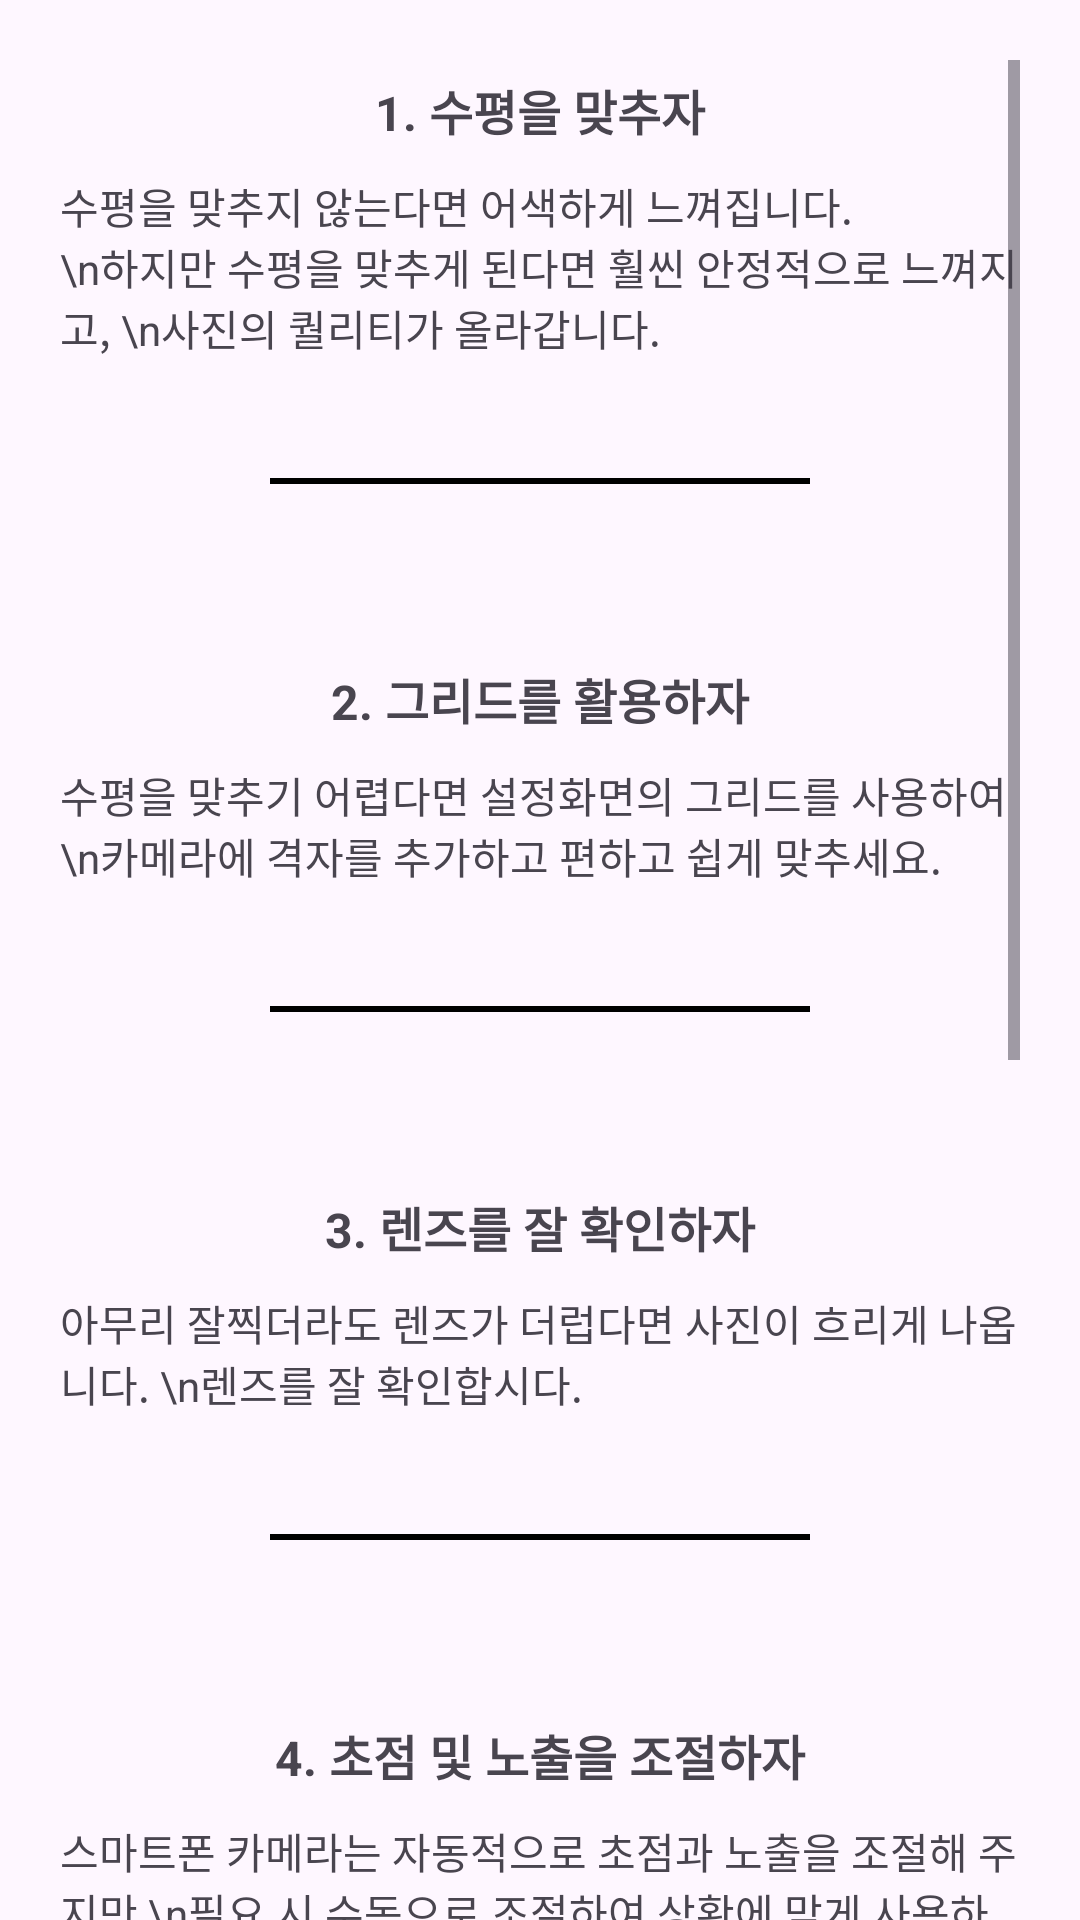

Produce the Android XML layout that renders to this screen, including the resource entries it uses.
<!-- AndroidManifest.xml: application theme Theme.APProject -->
<!-- res/layout/fragment_tip.xml -->
<?xml version="1.0" encoding="utf-8"?>
<FrameLayout xmlns:android="http://schemas.android.com/apk/res/android"
    xmlns:tools="http://schemas.android.com/tools"
    android:layout_width="match_parent"
    android:layout_height="match_parent"
    tools:context=".tip">

    <LinearLayout
        android:layout_width="match_parent"
        android:layout_height="match_parent"
        android:orientation="vertical">

        <ScrollView
            android:id="@+id/tip_scroll"
            android:layout_width="match_parent"
            android:layout_height="match_parent"
            android:layout_marginTop="20dp"
            android:layout_marginHorizontal="20dp">

            <LinearLayout
                android:layout_width="match_parent"
                android:layout_height="wrap_content"
                android:orientation="vertical" >

                <LinearLayout
                    android:layout_width="match_parent"
                    android:layout_height="wrap_content"
                    android:layout_marginTop="5dp"
                    android:orientation="vertical">

                    <TextView
                        android:id="@+id/tg1"
                        android:layout_width="match_parent"
                        android:layout_height="wrap_content"
                        android:text="1. 수평을 맞추자"
                        android:textAlignment="center"
                        android:textSize="16dp"
                        android:textStyle="bold" />

                    <TextView
                        android:layout_width="match_parent"
                        android:layout_height="wrap_content"
                        android:layout_marginTop="10dp"
                        android:layout_marginBottom="30dp"
                        android:text="수평을 맞추지 않는다면 어색하게 느껴집니다.
                                \n하지만 수평을 맞추게 된다면 훨씬 안정적으로 느껴지고, \n사진의 퀄리티가 올라갑니다." />

                    <View
                        android:layout_width="match_parent"
                        android:layout_height="2dp"
                        android:layout_marginHorizontal="70dp"
                        android:layout_marginVertical="10dp"
                        android:background="#000000" />
                </LinearLayout>

                <LinearLayout
                    android:layout_width="match_parent"
                    android:layout_height="wrap_content"
                    android:layout_marginTop="50dp"
                    android:orientation="vertical">

                    <TextView
                        android:id="@+id/tg2"
                        android:layout_width="match_parent"
                        android:layout_height="wrap_content"
                        android:text="2. 그리드를 활용하자"
                        android:textAlignment="center"
                        android:textSize="16dp"
                        android:textStyle="bold" />

                    <TextView
                        android:layout_width="match_parent"
                        android:layout_height="wrap_content"
                        android:layout_marginTop="10dp"
                        android:text="수평을 맞추기 어렵다면 설정화면의 그리드를 사용하여
                        \n카메라에 격자를 추가하고 편하고 쉽게 맞추세요."
                        android:layout_marginBottom="30dp"/>

                    <View
                        android:layout_width="match_parent"
                        android:layout_height="2dp"
                        android:layout_marginHorizontal="70dp"
                        android:layout_marginVertical="10dp"
                        android:background="#000000" />
                </LinearLayout>

                <LinearLayout
                    android:layout_width="match_parent"
                    android:layout_height="wrap_content"
                    android:layout_marginTop="50dp"
                    android:orientation="vertical">

                    <TextView
                        android:id="@+id/tg3"
                        android:layout_width="match_parent"
                        android:layout_height="wrap_content"
                        android:text="3. 렌즈를 잘 확인하자"
                        android:textAlignment="center"
                        android:textSize="16dp"
                        android:textStyle="bold" />

                    <TextView
                        android:layout_width="match_parent"
                        android:layout_height="wrap_content"
                        android:layout_marginTop="10dp"
                        android:layout_marginBottom="30dp"
                        android:text="아무리 잘찍더라도 렌즈가 더럽다면 사진이 흐리게 나옵니다. \n렌즈를 잘 확인합시다." />

                    <View
                        android:layout_width="match_parent"
                        android:layout_height="2dp"
                        android:layout_marginHorizontal="70dp"
                        android:layout_marginVertical="10dp"
                        android:background="#000000" />
                </LinearLayout>

                <LinearLayout
                    android:layout_width="match_parent"
                    android:layout_height="wrap_content"
                    android:layout_marginTop="50dp"
                    android:orientation="vertical">

                    <TextView
                        android:id="@+id/tg4"
                        android:layout_width="match_parent"
                        android:layout_height="wrap_content"
                        android:text="4. 초점 및 노출을 조절하자"
                        android:textAlignment="center"
                        android:textSize="16dp"
                        android:textStyle="bold" />

                    <TextView
                        android:layout_width="match_parent"
                        android:layout_height="wrap_content"
                        android:layout_marginTop="10dp"
                        android:layout_marginBottom="30dp"
                        android:text="스마트폰 카메라는 자동적으로 초점과 노출을 조절해 주지만 \n필요 시 수동으로 조절하여 상황에 맞게 사용하자 " />

                    <View
                        android:layout_width="match_parent"
                        android:layout_height="2dp"
                        android:layout_marginHorizontal="70dp"
                        android:layout_marginVertical="10dp"
                        android:background="#000000" />
                </LinearLayout>

                <LinearLayout
                    android:layout_marginTop="50dp"
                    android:layout_width="match_parent"
                    android:layout_height="wrap_content"
                    android:orientation="vertical">

                    <TextView
                        android:id="@+id/tg5"
                        android:layout_width="match_parent"
                        android:layout_height="wrap_content"
                        android:text="5. 자연스러움"
                        android:textSize="16dp"
                        android:textStyle="bold"
                        android:textAlignment="center"/>

                    <TextView
                        android:layout_marginTop="10dp"
                        android:layout_marginBottom="30dp"
                        android:layout_width="match_parent"
                        android:layout_height="wrap_content"
                        android:text="경직된 자세로 사진을 찍으면 어색한 결과물이 나오기 때문에
                                \n다리를 꼬는 등의 자세를 취해 자연스러운 사진이 나오도록 하자" />

                    <View
                        android:layout_width="match_parent"
                        android:layout_height="2dp"
                        android:layout_marginVertical="10dp"
                        android:layout_marginHorizontal="70dp"
                        android:background="#000000" />
                </LinearLayout>

                <LinearLayout
                    android:layout_width="match_parent"
                    android:layout_height="wrap_content"
                    android:layout_marginTop="50dp"
                    android:orientation="vertical">

                    <TextView
                        android:id="@+id/tg6"
                        android:layout_width="match_parent"
                        android:layout_height="wrap_content"
                        android:text="6. 조명 및 각도"
                        android:textAlignment="center"
                        android:textSize="16dp"
                        android:textStyle="bold" />

                    <TextView
                        android:layout_width="match_parent"
                        android:layout_height="wrap_content"
                        android:layout_marginTop="10dp"
                        android:layout_marginBottom="30dp"
                        android:text="사진은 빛으로 시작해서 빛으로 끝난다는 말이 있을 정도로
                                \n빛의 중요도가 높다. 여러가지 각도와 조명을 잘 조절한다면
                                \n멋진 사진을 만들어낼 수 있지만 어렵게 느껴진다면
                                \n가장 자연스러운 방식인 45도에 들어오는 빛인 사광을 사용하자" />

                    <View
                        android:layout_width="match_parent"
                        android:layout_height="2dp"
                        android:layout_marginHorizontal="70dp"
                        android:layout_marginVertical="10dp"
                        android:background="#000000" />
                </LinearLayout>
            </LinearLayout>
        </ScrollView>
    </LinearLayout>
</FrameLayout>
<!-- resources referenced by this layout -->
<resources>
  <style name="Theme.APProject" parent="Base.Theme.APProject" />
  <style name="Base.Theme.APProject" parent="Theme.Material3.DayNight.NoActionBar">
          
          
      </style>
</resources>
